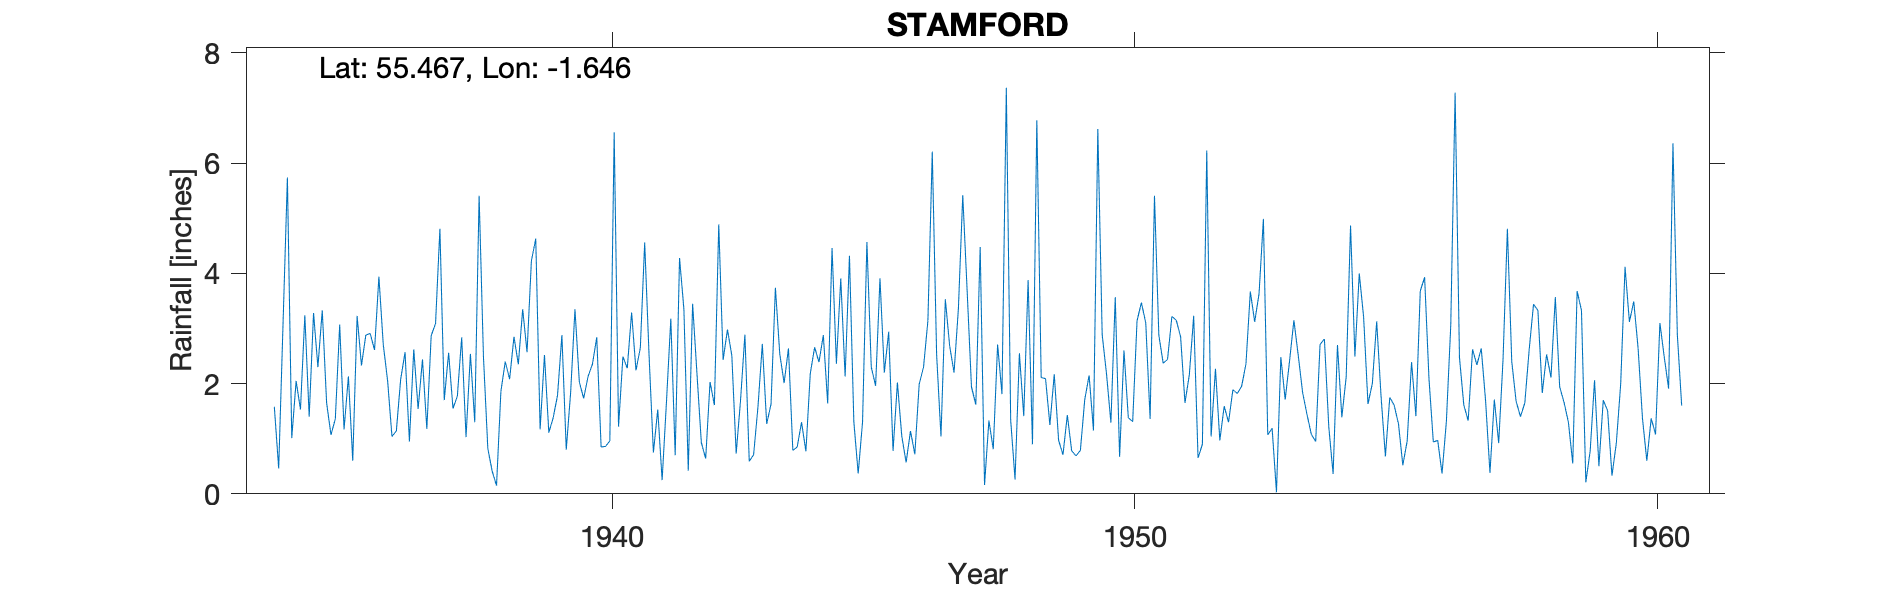

The data file committed next to this chart (first rows):
STAMFORD, , , , , , , , , , , , , , , , , , , , , , , 
Grid ref, NU225193, Long, -1.646, Lat, 55.47, Elevation, 175, ft, , , , , , , , , , , , , , , 
Station no, 3592/2, , , , , , , , , , , , , , , , , , , , , , 
, 1931, 1932, 1933, 1934, 1935, 1936, 1937, 1938, 1939, 1940, 1941, 1942, 1943, 1944, 1945, 1946, 1947, 1948, 1949, 1950, 1951, 1952, 1953
January, , , , 1.58, 1.65, 3.94, 2.87, 2.48, 4.63, 2.13, 2.65, 3.45, 2.89, 0.85, 4.32, 1.05, 2.2, 7.37, 0.97, 1.29, 2.37, 2.27, 1.07
February, , , , 0.46, 1.07, 2.71, 3.09, 0.82, 1.17, 2.35, 4.56, 2.18, 0.59, 1.3, 1.31, 0.57, 3.36, 1.34, 0.71, 3.57, 2.44, 0.97, 1.19
March, , , , 3.09, 1.36, 2.05, 4.81, 0.41, 2.52, 2.84, 2.52, 0.93, 0.71, 0.77, 0.37, 1.14, 5.42, 0.26, 1.43, 0.67, 3.22, 1.59, 0.03
April, , , , 5.74, 3.07, 1.04, 1.7, 0.15, 1.11, 0.85, 0.75, 0.64, 1.58, 2.18, 1.3, 0.72, 3.7, 2.55, 0.78, 2.6, 3.15, 1.3, 2.48
May, , , , 1.01, 1.17, 1.14, 2.56, 1.86, 1.38, 0.86, 1.53, 2.03, 2.72, 2.66, 4.57, 1.99, 1.94, 1.41, 0.69, 1.38, 2.85, 1.89, 1.71
June, , , , 2.05, 2.13, 2.08, 1.55, 2.4, 1.79, 0.96, 0.25, 1.61, 1.27, 2.39, 2.3, 2.3, 1.62, 3.88, 0.79, 1.31, 1.65, 1.82, 2.41
July, , , , 1.53, 0.6, 2.57, 1.77, 2.08, 2.88, 6.56, 1.67, 4.89, 1.63, 2.88, 1.96, 3.14, 4.48, 0.9, 1.71, 3.14, 2.16, 1.95, 3.15
August, , , , 3.24, 3.23, 0.95, 2.84, 2.85, 0.8, 1.22, 3.18, 2.43, 3.74, 1.64, 3.91, 6.21, 0.16, 6.78, 2.15, 3.47, 3.23, 2.36, 2.51
September, , , , 1.4, 2.33, 2.62, 1.03, 2.35, 1.83, 2.49, 0.7, 2.98, 2.54, 4.46, 2.2, 2.53, 1.33, 2.11, 1.15, 3.1, 0.65, 3.67, 1.84
October, , , , 3.28, 2.88, 1.54, 2.54, 3.35, 3.35, 2.28, 4.28, 2.51, 2.01, 2.36, 2.94, 1.04, 0.81, 2.09, 6.62, 1.36, 0.9, 3.12, 1.44
November, , , , 2.3, 2.91, 2.44, 1.3, 2.57, 2.03, 3.29, 3.35, 0.73, 2.64, 3.91, 0.78, 3.53, 2.71, 1.25, 2.89, 5.41, 6.23, 3.63, 1.08
December, , , , 3.33, 2.61, 1.18, 5.41, 4.23, 1.73, 2.24, 0.42, 1.7, 0.79, 2.13, 2.02, 2.68, 1.81, 2.17, 2.17, 2.88, 1.04, 4.99, 0.95
Total, , , , 29.01, 25.01, 24.26, 31.47, 25.55, 25.22, 28.07, 25.86, 26.08, 23.11, 27.53, 27.98, 26.9, 29.54, 32.11, 22.06, 30.18, 29.89, 29.56, 19.86
